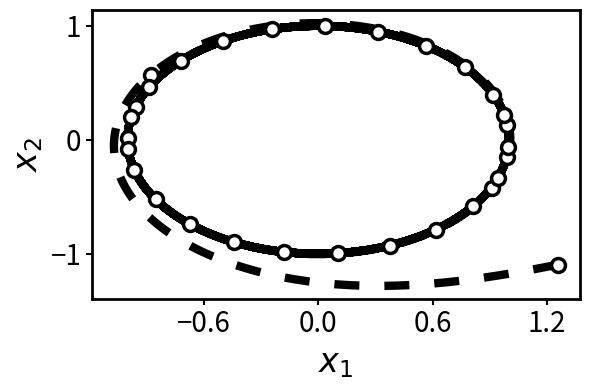

Reproduce this figure in Python. (Note: this script raises an exception after producing the figure.)
import numpy as np
from scipy.integrate import odeint, solve_ivp
import matplotlib.pyplot as plt
import re, os
from matplotlib.ticker import MultipleLocator
from matplotlib.ticker import FormatStrFormatter
import matplotlib.ticker as ticker
import matplotlib as mpl
mpl.rcParams['axes.unicode_minus'] = True
# path_dir = os.path.dirname(os.path.abspath(__file__))
# os.chdir(path_dir)

def true_model(x, t):
    x1, x2 = x[0], x[1]
    r_squared = x1**2 + x2**2
    
    dx1dt = 3 * x2 - x1 * (r_squared - 1)
    dx2dt = -3 * x1 - x2 * (r_squared - 1)
    return [dx1dt, dx2dt]

def load_and_simulate(filename, x0, t):
    with open(filename, 'r') as f:
        content = f.read()

    pattern = r"dx\(1\)/dt = (.*?)\ndx\(2\)/dt = (.*?)$"
    match = re.search(pattern, content, re.MULTILINE)
    if not match:
        raise ValueError(f"{filename} format does not meet requirements")

    eq1 = match.group(1).strip().replace('x(1)', 'x[0]').replace('x(2)', 'x[1]')
    eq2 = match.group(2).strip().replace('x(1)', 'x[0]').replace('x(2)', 'x[1]')

    def learned_model(x, t):
        dx1dt = eval(eq1)
        dx2dt = eval(eq2)
        return [dx1dt, dx2dt]

    sol = solve_ivp(
        lambda t, x: learned_model(x, t),
        [t[0], t[-1]], x0,
        t_eval=t, method="RK45",
        rtol=1e-6, atol=1e-8
    )
    return sol.y[0], sol.y[1]

x0=[1.2572631998551747, -1.0950035546168009]
# x0=[1.25, -1.25]
dt=1.0
ht=0.1
scale=int(dt/ht)
num_traj=100
t_plot=3*scale
t = np.linspace(0, 30, 3000)
t_start = 0
t_end = 3000

true_solution = odeint(true_model, x0, t)
x1_true, x2_true = true_solution[:, 0], true_solution[:, 1]

fig, ax = plt.subplots(figsize=(6, 4))

plt.plot(x1_true[t_start:t_end], x2_true[t_start:t_end], color='#000000', linestyle=(0, (3, 3)), linewidth=6, label='Truth',zorder=5)
plt.scatter(x1_true[t_start:t_end:int(dt*100)], x2_true[t_start:t_end:int(dt*100)],
           facecolors='#ffffff',edgecolors='#000000', s=100, linewidths=2.5, marker='o', zorder=5)

methods = [
    {"name": "PSE", "file": f"cyc/results/PSE/equation_{dt:.1f}_new.txt", "color": "#D8A0A7", 'linewidth':6},
    {"name": "SR3", "file": f"cyc/results/sr3/cyc{dt*10:.0f}/tune_best_equations_mul.txt", "color": "#C9A1CB", 'linewidth':6},
    {"name": "SINDy", "file": f"cyc/results/sindy/SINDY_equation_poly_5_dt_{dt:.2f}.txt", "color": "#d06569", 'linewidth':6},
    {"name": "HANDI", "file": f"cyc/results/HANDI/edmd_runs_cyc{dt:.3f}/best_equations_dt{dt:.3f}.txt", "color": "#4FA8D5", 'linewidth':8},
]

for m in methods:
    try:
        x1_m, x2_m = load_and_simulate(m["file"], x0, t)
        plt.plot(x1_m[t_start:t_end], x2_m[t_start:t_end], '-', linewidth=m['linewidth'], color=m["color"], label=m["name"], zorder=3)
    except Exception as e:
        print(f"{m['name']} error:", e)


plt.gca().yaxis.set_major_locator(ticker.MaxNLocator(nbins=3))
plt.gca().xaxis.set_major_locator(ticker.MaxNLocator(nbins=5))
# plt.xlim(-1.3, 2.1)
# ax.set_xticks([-1.2,-0.5,0.2,0.9,1.6])
ax.tick_params(axis='x', which='major', labelsize=20, length=4, width=1.5)
ax.tick_params(axis='y', which='major', labelsize=20, length=4, width=1.5)
for side in ("left", "right", "top", "bottom"):
    ax.spines[side].set_visible(True)
    ax.spines[side].set_color("black")
    ax.spines[side].set_linewidth(2)
ax.set_xlabel("$x_1$", fontsize=24)
ax.set_ylabel("$x_2$", fontsize=24)
# plt.xticks([])
# plt.yticks([])

plt.tight_layout()
# plt.savefig(f'P3_1127/plot_cyc/1212/phase_cyc_dt{dt}_x1x2_label.svg', format="svg", bbox_inches="tight")
plt.savefig(f'P3_1127/plot_cyc/1212/phase_cyc_dt{dt}_x1x2_label.pdf', format="pdf", bbox_inches="tight")
